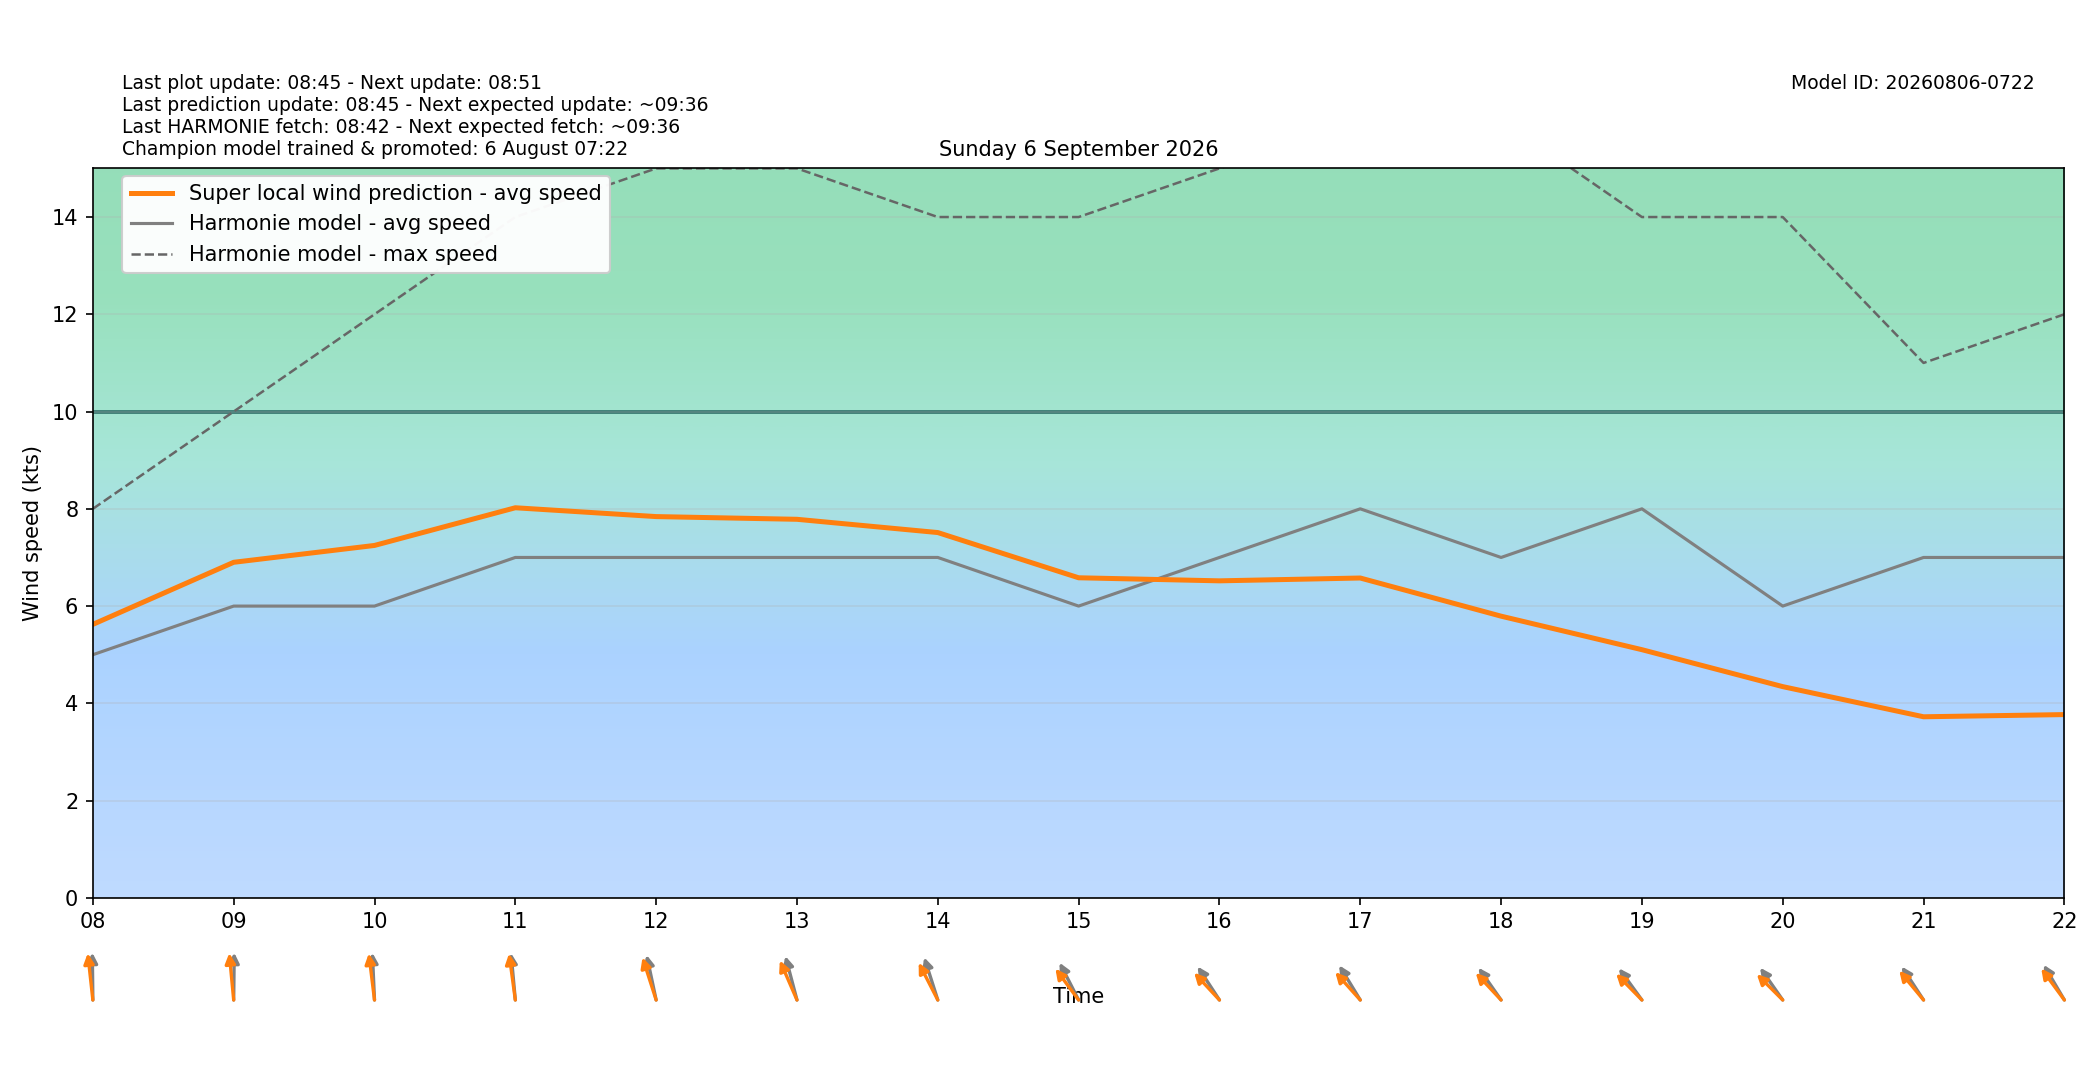

The file beside this chart, header and first rows:
target_time_utc, target_time_local, hour_utc, hour_local, forecast_wind_speed, forecast_wind_min, forecast_wind_max, lstm_pred_wind_speed, delta_speed_lstm_minus_forecast, forecast_wind_dir_deg, lstm_pred_wind_dir_deg, delta_dir_lstm_minus_forecast
2026-09-05T22:00:00Z, 2026-09-06T00:00:00+0200, 22, 00, 2.0, 2.0, 4.0, 1.999, -0.0009308, 233.0, 228.4, -4.583
2026-09-05T23:00:00Z, 2026-09-06T01:00:00+0200, 23, 01, 2.0, 2.0, 3.0, 2.082, 0.0817, 183.0, 178.4, -4.634
2026-09-06T00:00:00Z, 2026-09-06T02:00:00+0200, 00, 02, 3.0, 3.0, 3.0, 2.352, -0.6484, 166.0, 160.1, -5.87
2026-09-06T01:00:00Z, 2026-09-06T03:00:00+0200, 01, 03, 4.0, 4.0, 4.0, 3.316, -0.6844, 184.0, 177.7, -6.304
2026-09-06T02:00:00Z, 2026-09-06T04:00:00+0200, 02, 04, 4.0, 4.0, 6.0, 4.006, 0.005728, 199.0, 193.4, -5.582
2026-09-06T03:00:00Z, 2026-09-06T05:00:00+0200, 03, 05, 4.0, 4.0, 6.0, 4.054, 0.05361, 187.0, 180.2, -6.838
2026-09-06T04:00:00Z, 2026-09-06T06:00:00+0200, 04, 06, 4.0, 4.0, 6.0, 3.862, -0.138, 171.0, 166.2, -4.813
2026-09-06T05:00:00Z, 2026-09-06T07:00:00+0200, 05, 07, 5.0, 5.0, 7.0, 4.971, -0.02921, 176.0, 168.8, -7.226
2026-09-06T06:00:00Z, 2026-09-06T08:00:00+0200, 06, 08, 5.0, 5.0, 8.0, 5.624, 0.624, 179.0, 170.5, -8.504
2026-09-06T07:00:00Z, 2026-09-06T09:00:00+0200, 07, 09, 6.0, 6.0, 10.0, 6.9, 0.9004, 181.0, 171.8, -9.213
2026-09-06T08:00:00Z, 2026-09-06T10:00:00+0200, 08, 10, 6.0, 6.0, 12.0, 7.247, 1.247, 176.0, 169.4, -6.603
2026-09-06T09:00:00Z, 2026-09-06T11:00:00+0200, 09, 11, 7.0, 7.0, 14.0, 8.022, 1.022, 172.0, 168.3, -3.701
2026-09-06T10:00:00Z, 2026-09-06T12:00:00+0200, 10, 12, 7.0, 7.0, 15.0, 7.84, 0.8405, 162.0, 153.8, -8.173
2026-09-06T11:00:00Z, 2026-09-06T13:00:00+0200, 11, 13, 7.0, 7.0, 15.0, 7.785, 0.7846, 158.0, 146.4, -11.57
2026-09-06T12:00:00Z, 2026-09-06T14:00:00+0200, 12, 14, 7.0, 7.0, 14.0, 7.512, 0.5121, 154.0, 141.8, -12.17
2026-09-06T13:00:00Z, 2026-09-06T15:00:00+0200, 13, 15, 6.0, 6.0, 14.0, 6.582, 0.5821, 142.0, 131.5, -10.52
2026-09-06T14:00:00Z, 2026-09-06T16:00:00+0200, 14, 16, 7.0, 7.0, 15.0, 6.519, -0.4808, 135.0, 125.2, -9.803
2026-09-06T15:00:00Z, 2026-09-06T17:00:00+0200, 15, 17, 8.0, 8.0, 16.0, 6.577, -1.423, 137.0, 126.1, -10.89
2026-09-06T16:00:00Z, 2026-09-06T18:00:00+0200, 16, 18, 7.0, 7.0, 16.0, 5.793, -1.207, 133.0, 125, -7.984
2026-09-06T17:00:00Z, 2026-09-06T19:00:00+0200, 17, 19, 8.0, 8.0, 14.0, 5.104, -2.896, 132.0, 123.7, -8.303
2026-09-06T18:00:00Z, 2026-09-06T20:00:00+0200, 18, 20, 6.0, 6.0, 14.0, 4.344, -1.656, 133.0, 123, -9.956
2026-09-06T19:00:00Z, 2026-09-06T21:00:00+0200, 19, 21, 7.0, 7.0, 11.0, 3.724, -3.276, 135.0, 128.3, -6.739
2026-09-06T20:00:00Z, 2026-09-06T22:00:00+0200, 20, 22, 7.0, 7.0, 12.0, 3.769, -3.231, 138.0, 131.7, -6.312
2026-09-06T21:00:00Z, 2026-09-06T23:00:00+0200, 21, 23, 6.0, 6.0, 12.0, 3.51, -2.49, 140.0, 132, -7.974
